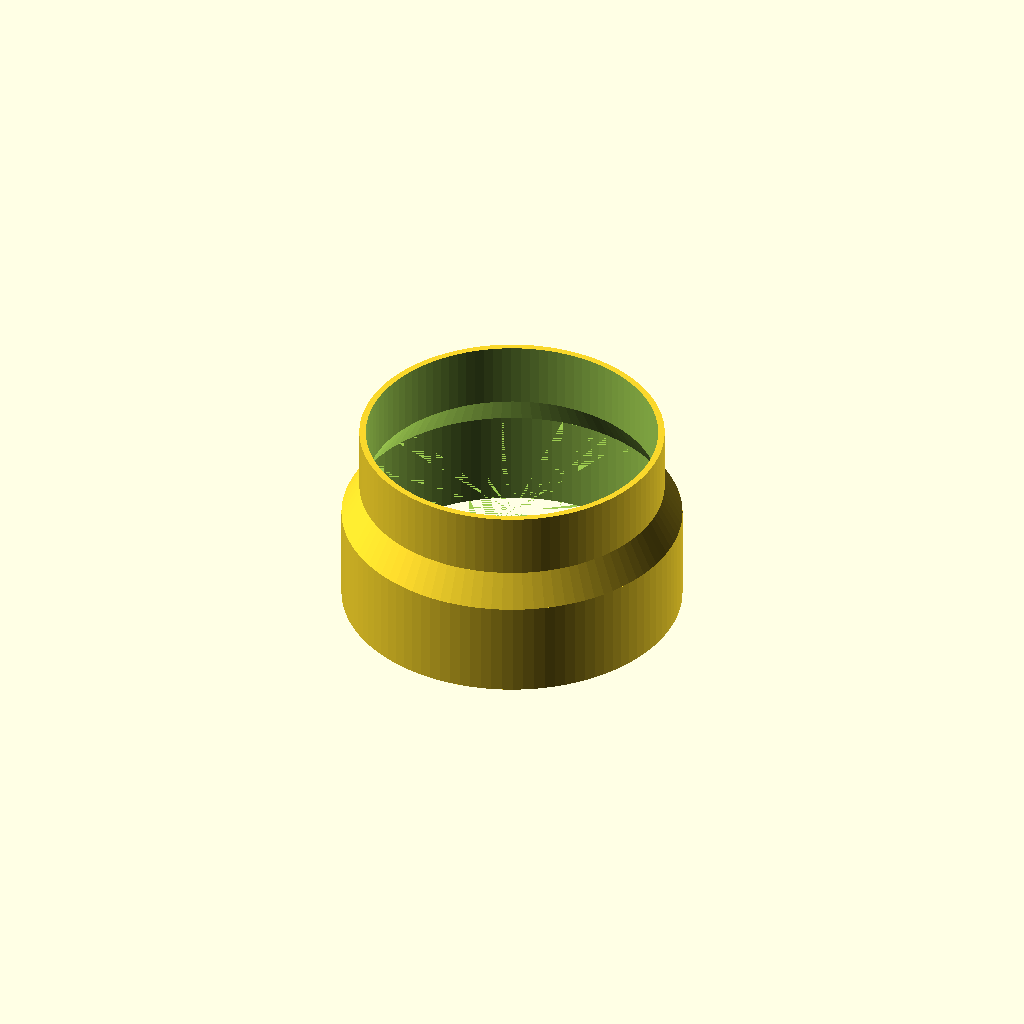
Cell 1: the model at its default parameters.
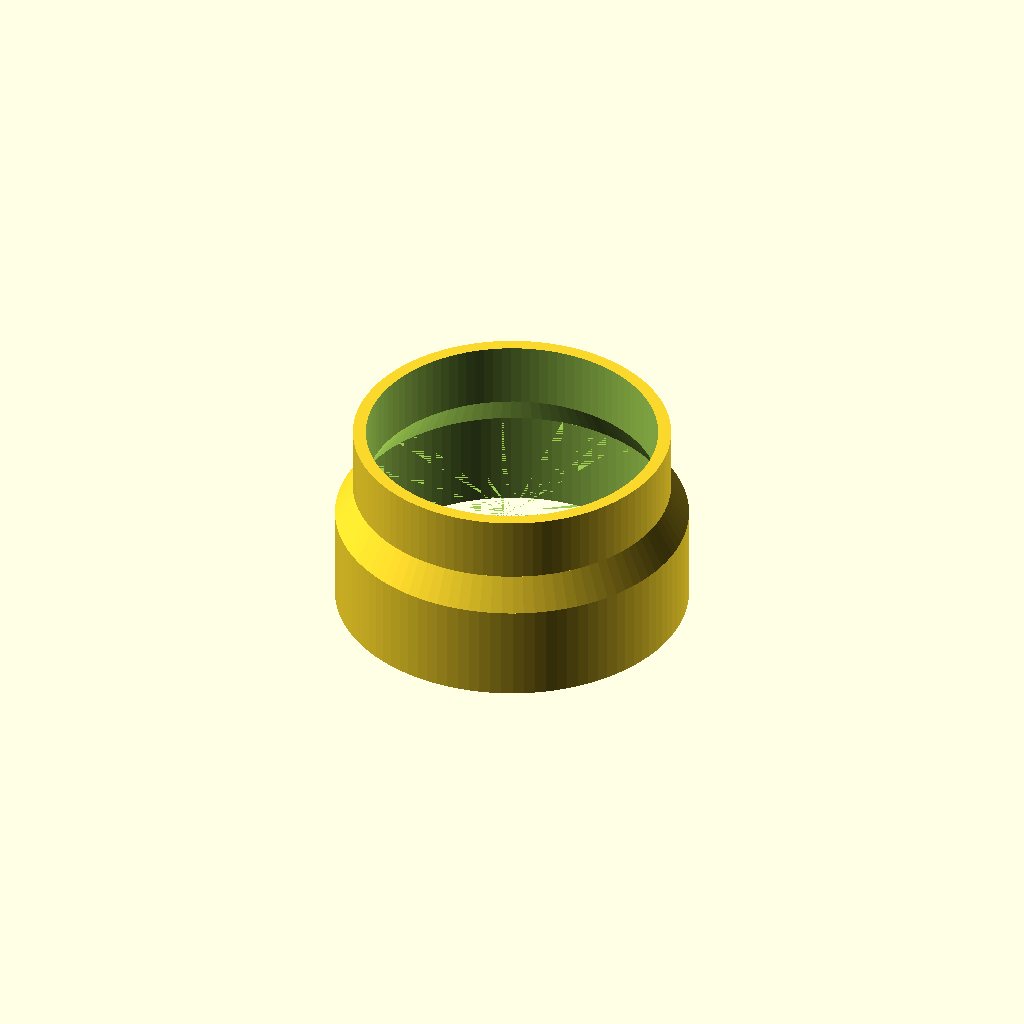
Cell 2: the same model with wallthickness = 4.
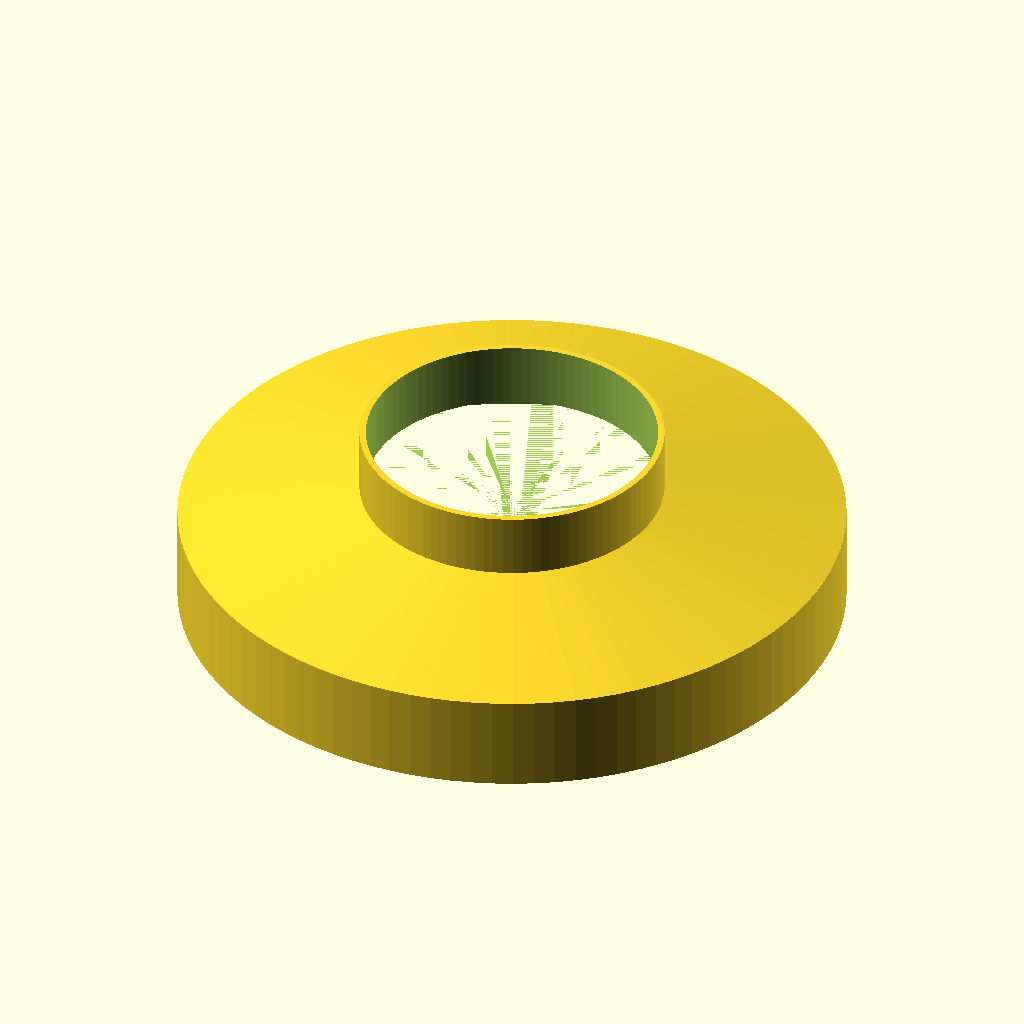
Cell 3 — dia_Ring1 set to 202, the other parameters unchanged.
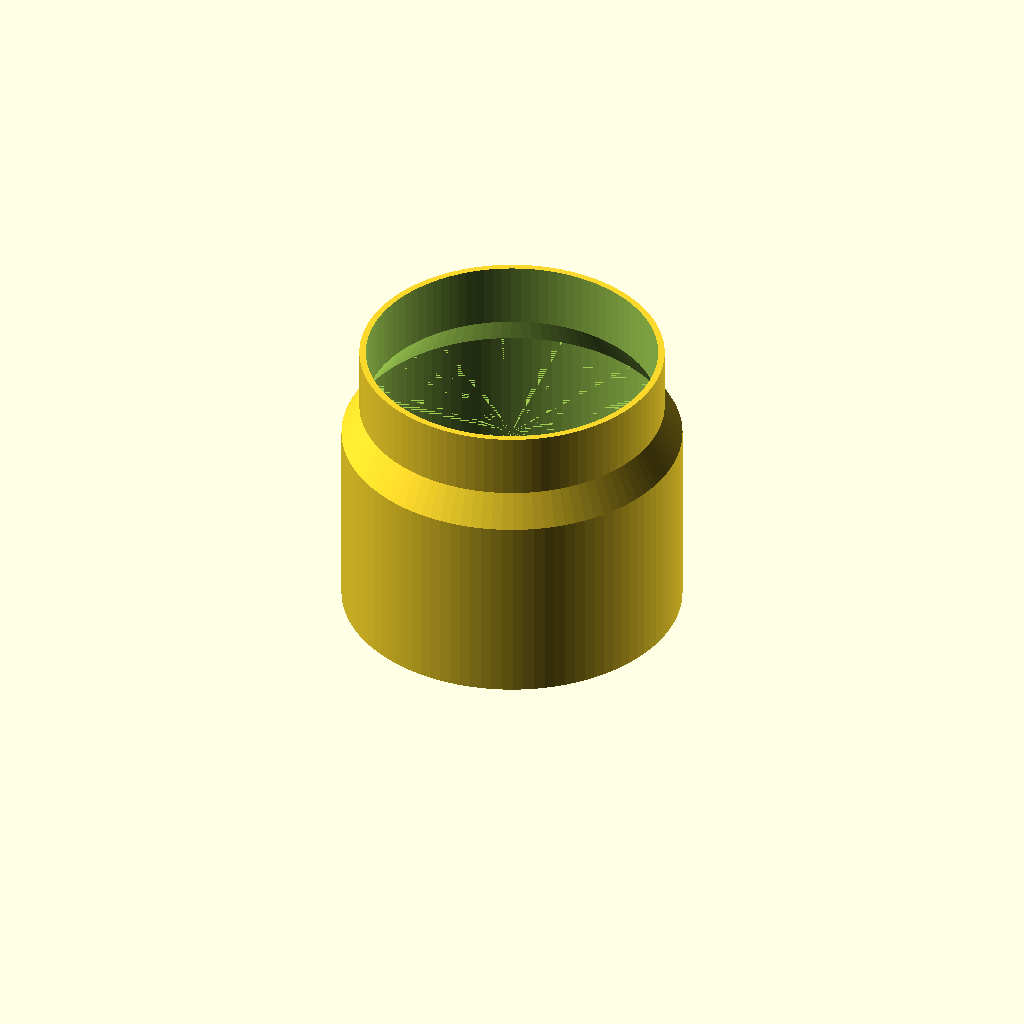
Cell 4: height_Ring1 = 60 (everything else at default).
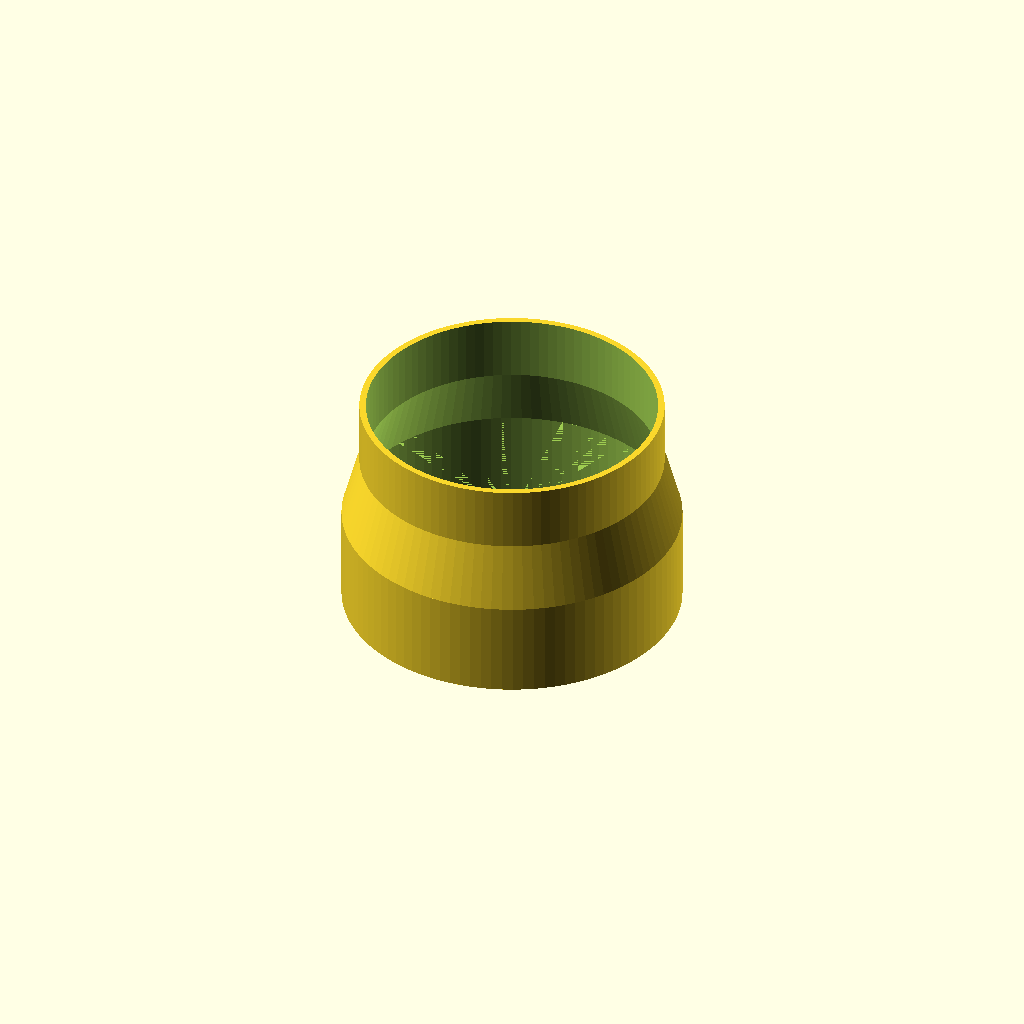
Cell 5: the same model with height_RingMid = 20.
All cells are drawn from one camera (rotation 55°, 0°, 25°, orthographic, colour scheme Cornfield), so only the parameter changes between them.
Source of the model, 025-RingAdapter/ring-adapter.scad:
$fn=100; 
extra = 0.01;

// Wandstärke für kompletten Adapter
wallthickness = 2;

// Innerer Durchmesser 1. Ring
dia_Ring1 = 101;
// Höhe 1. Ring
height_Ring1 = 30;

// Höhe mittlerer Ring
height_RingMid=10;
// Innerer Druchmesser 2. Ring
dia_Ring2 = 90;
// Höhe 2. Ring
height_Ring2 = 20;

difference() { 
    union() { 
        cylinder(d=dia_Ring1+wallthickness*2, h=height_Ring1); 
        translate([0,0,height_Ring1-extra]) 
            cylinder(d2=dia_Ring2+wallthickness*2,d1=dia_Ring1+wallthickness*2, h=height_RingMid); 
        translate([0,0,height_Ring1+height_RingMid-extra*2]) 
            cylinder(d=dia_Ring2+wallthickness*2, h=height_Ring2); 
        } 
        union() { 
            translate([0,0,-extra]) cylinder(d=dia_Ring1, h=height_Ring1+extra*2); 
            translate([0,0,height_Ring1]) 
                cylinder(d2=dia_Ring2,d1=dia_Ring1, h=height_RingMid+extra); 
            translate([0,0,height_Ring1+height_RingMid-extra]) 
                cylinder(d=dia_Ring2, h=height_Ring2+extra*2); 
            } 
        } 
Customizer parameters (derived from the source; name, type, default, range or options):
extra: number, default 0.01
wallthickness: number, default 2
dia_Ring1: number, default 101
height_Ring1: number, default 30
height_RingMid: number, default 10
dia_Ring2: number, default 90
height_Ring2: number, default 20
